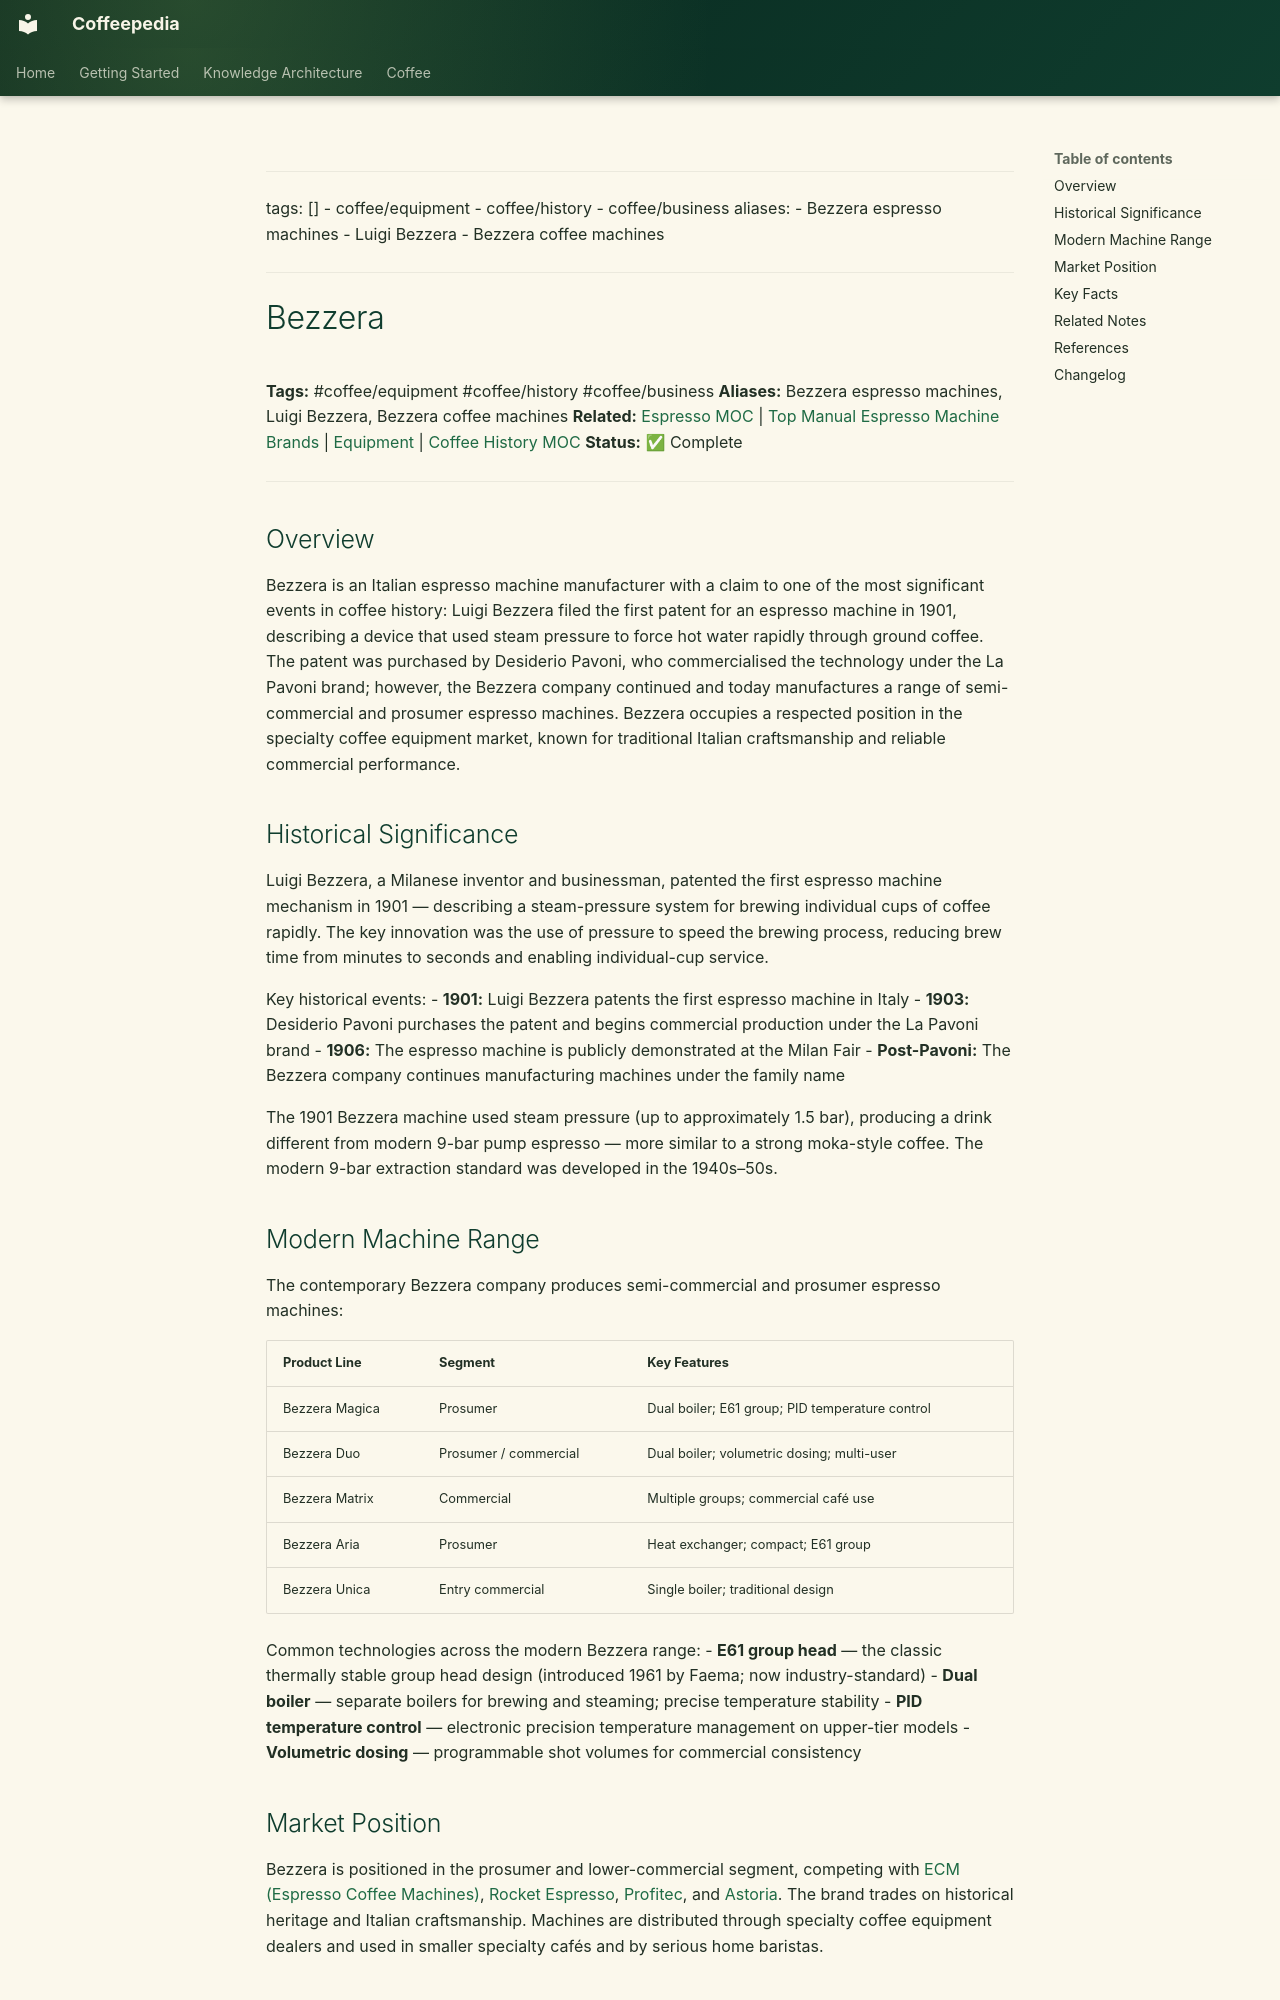

repository: Vauldt/all-about-coffee · page: coffee/coffee-equipment/coffee-equipment/bezzera/index.html · generator: mkdocs

---
tags: []
  - coffee/equipment
  - coffee/history
  - coffee/business
aliases:
  - Bezzera espresso machines
  - Luigi Bezzera
  - Bezzera coffee machines
---

# Bezzera

**Tags:** #coffee/equipment #coffee/history #coffee/business
**Aliases:** Bezzera espresso machines, Luigi Bezzera, Bezzera coffee machines
**Related:** [Espresso MOC](../../maps-of-content/espresso-moc.md) | [Top Manual Espresso Machine Brands](../top-manual-espresso-machine-brands.md) | [Equipment](../equipment.md) | [Coffee History MOC](../../maps-of-content/coffee-history-moc.md)
**Status:** ✅ Complete

---

## Overview

Bezzera is an Italian espresso machine manufacturer with a claim to one of the most significant events in coffee history: Luigi Bezzera filed the first patent for an espresso machine in 1901, describing a device that used steam pressure to force hot water rapidly through ground coffee. The patent was purchased by Desiderio Pavoni, who commercialised the technology under the La Pavoni brand; however, the Bezzera company continued and today manufactures a range of semi-commercial and prosumer espresso machines. Bezzera occupies a respected position in the specialty coffee equipment market, known for traditional Italian craftsmanship and reliable commercial performance.

## Historical Significance

Luigi Bezzera, a Milanese inventor and businessman, patented the first espresso machine mechanism in 1901 — describing a steam-pressure system for brewing individual cups of coffee rapidly. The key innovation was the use of pressure to speed the brewing process, reducing brew time from minutes to seconds and enabling individual-cup service.

Key historical events:
- **1901:** Luigi Bezzera patents the first espresso machine in Italy
- **1903:** Desiderio Pavoni purchases the patent and begins commercial production under the La Pavoni brand
- **1906:** The espresso machine is publicly demonstrated at the Milan Fair
- **Post-Pavoni:** The Bezzera company continues manufacturing machines under the family name

The 1901 Bezzera machine used steam pressure (up to approximately 1.5 bar), producing a drink different from modern 9-bar pump espresso — more similar to a strong moka-style coffee. The modern 9-bar extraction standard was developed in the 1940s–50s.

## Modern Machine Range

The contemporary Bezzera company produces semi-commercial and prosumer espresso machines:

| Product Line | Segment | Key Features |
| :--- | :--- | :--- |
| Bezzera Magica | Prosumer | Dual boiler; E61 group; PID temperature control |
| Bezzera Duo | Prosumer / commercial | Dual boiler; volumetric dosing; multi-user |
| Bezzera Matrix | Commercial | Multiple groups; commercial café use |
| Bezzera Aria | Prosumer | Heat exchanger; compact; E61 group |
| Bezzera Unica | Entry commercial | Single boiler; traditional design |

Common technologies across the modern Bezzera range:
- **E61 group head** — the classic thermally stable group head design (introduced 1961 by Faema; now industry-standard)
- **Dual boiler** — separate boilers for brewing and steaming; precise temperature stability
- **PID temperature control** — electronic precision temperature management on upper-tier models
- **Volumetric dosing** — programmable shot volumes for commercial consistency
